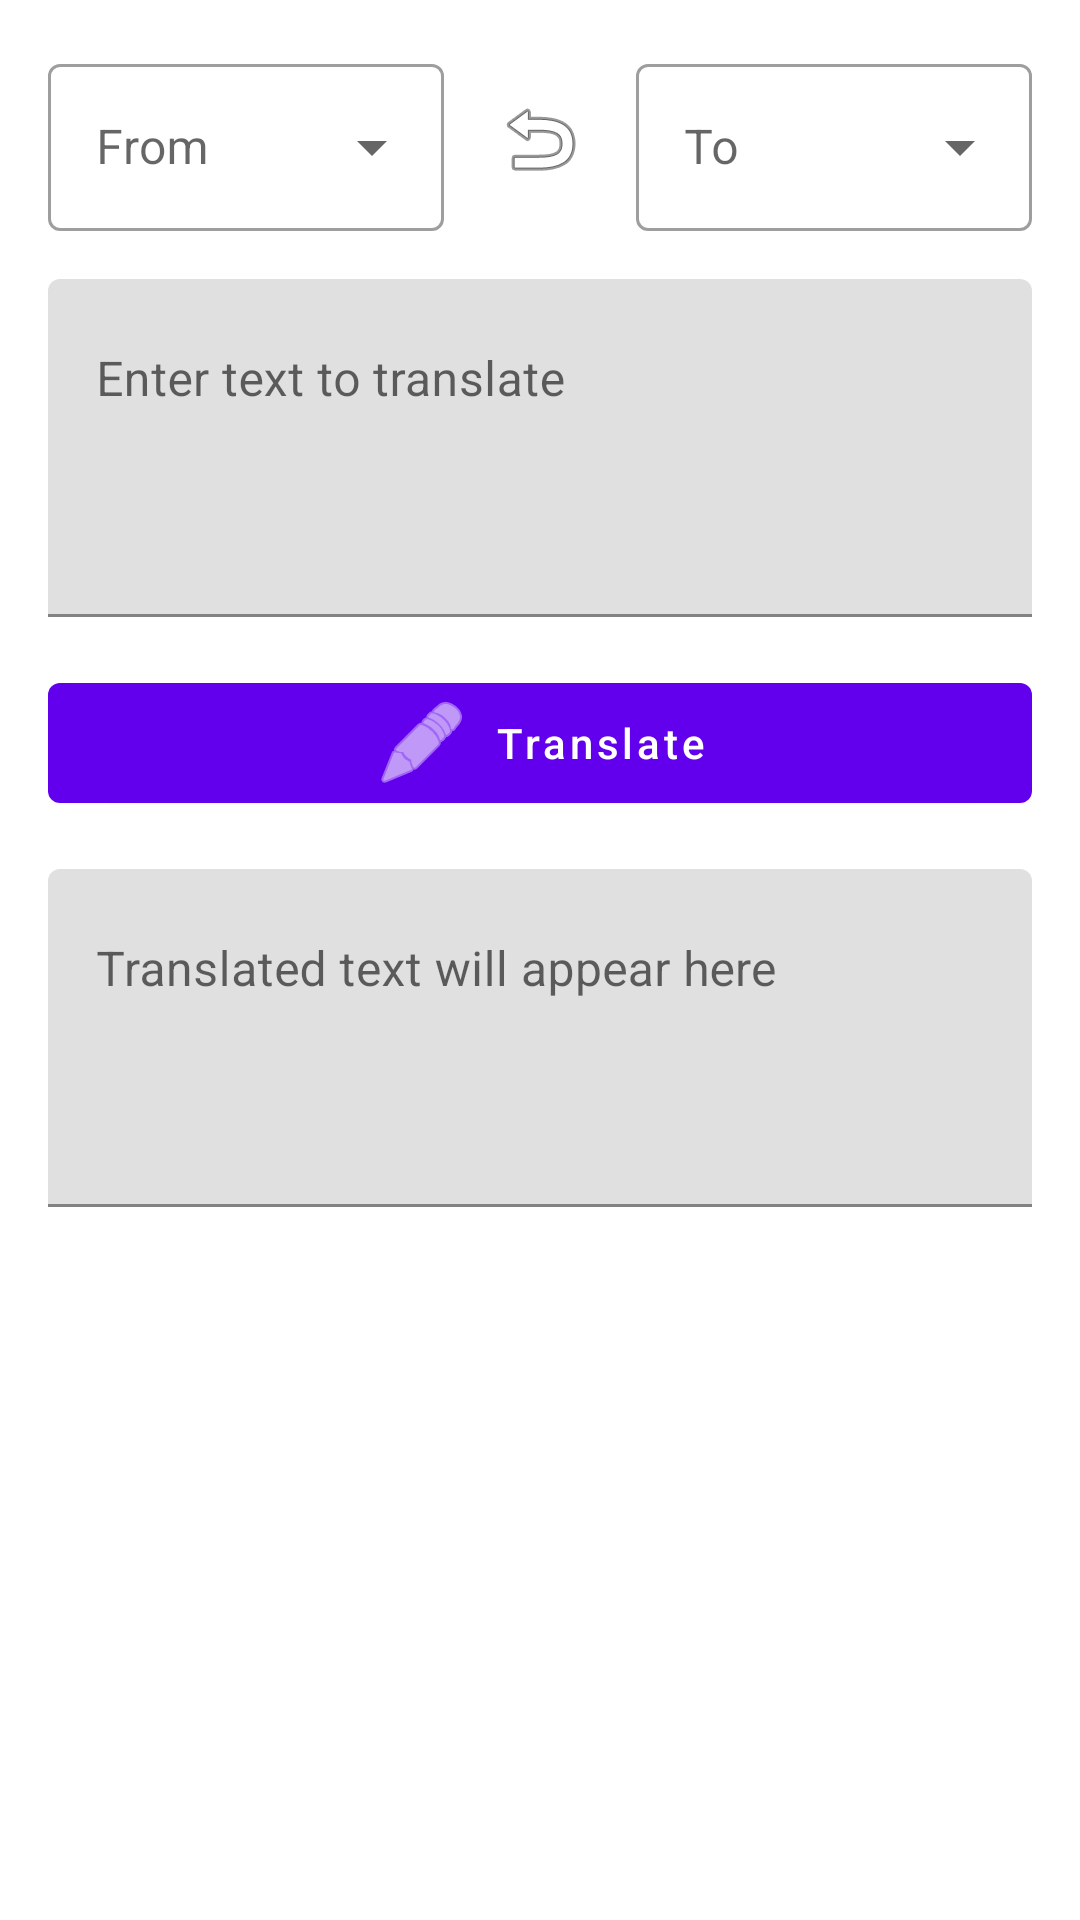

Produce the Android XML layout that renders to this screen, including the resource entries it uses.
<!-- AndroidManifest.xml: application theme Theme.LanguageTranslator -->
<!-- res/layout/activity_main.xml -->
<?xml version="1.0" encoding="utf-8"?>
<androidx.constraintlayout.widget.ConstraintLayout xmlns:android="http://schemas.android.com/apk/res/android"
    xmlns:app="http://schemas.android.com/apk/res-auto"
    xmlns:tools="http://schemas.android.com/tools"
    android:layout_width="match_parent"
    android:layout_height="match_parent"
    android:padding="16dp"
    tools:context=".ui.feature_main.MainActivity">

    
    <LinearLayout
        android:id="@+id/languageSelectionLayout"
        android:layout_width="0dp"
        android:layout_height="wrap_content"
        android:orientation="horizontal"
        android:gravity="center_vertical"
        app:layout_constraintEnd_toEndOf="parent"
        app:layout_constraintStart_toStartOf="parent"
        app:layout_constraintTop_toTopOf="parent">

        
        <com.google.android.material.textfield.TextInputLayout
            android:id="@+id/sourceLanguageLayout"
            android:layout_width="0dp"
            android:layout_height="wrap_content"
            android:layout_weight="1"
            android:hint="@string/source_language"
            style="@style/Widget.MaterialComponents.TextInputLayout.OutlinedBox.ExposedDropdownMenu">

            <AutoCompleteTextView
                android:id="@+id/sourceLanguageSpinner"
                android:layout_width="match_parent"
                android:layout_height="wrap_content"
                android:inputType="none"
                android:focusable="false" />
        </com.google.android.material.textfield.TextInputLayout>

        
        <ImageButton
            android:id="@+id/swapLanguagesButton"
            android:layout_width="48dp"
            android:layout_height="48dp"
            android:layout_marginStart="8dp"
            android:layout_marginEnd="8dp"
            android:src="@android:drawable/ic_menu_revert"
            android:contentDescription="@string/swap_languages"
            android:background="?attr/selectableItemBackgroundBorderless" />

        
        <com.google.android.material.textfield.TextInputLayout
            android:id="@+id/targetLanguageLayout"
            android:layout_width="0dp"
            android:layout_height="wrap_content"
            android:layout_weight="1"
            android:hint="@string/target_language"
            style="@style/Widget.MaterialComponents.TextInputLayout.OutlinedBox.ExposedDropdownMenu">

            <AutoCompleteTextView
                android:id="@+id/targetLanguageSpinner"
                android:layout_width="match_parent"
                android:layout_height="wrap_content"
                android:inputType="none"
                android:focusable="false" />
        </com.google.android.material.textfield.TextInputLayout>
    </LinearLayout>

    
    <com.google.android.material.textfield.TextInputLayout
        android:id="@+id/sourceTextInputLayout"
        android:layout_width="0dp"
        android:layout_height="wrap_content"
        android:layout_marginTop="16dp"
        android:hint="@string/source_text_hint"
        app:layout_constraintEnd_toEndOf="parent"
        app:layout_constraintStart_toStartOf="parent"
        app:layout_constraintTop_toBottomOf="@+id/languageSelectionLayout">

        <com.google.android.material.textfield.TextInputEditText
            android:id="@+id/sourceTextEditText"
            android:layout_width="match_parent"
            android:layout_height="wrap_content"
            android:inputType="textMultiLine|textCapSentences"
            android:minLines="4"
            android:maxLines="10"
            android:gravity="top|start" />
    </com.google.android.material.textfield.TextInputLayout>

    
    <com.google.android.material.button.MaterialButton
        android:id="@+id/translateButton"
        android:layout_width="0dp"
        android:layout_height="wrap_content"
        android:layout_marginTop="16dp"
        android:text="@string/translate"
        android:textAllCaps="false"
        app:icon="@android:drawable/ic_menu_edit"
        app:iconGravity="textStart"
        app:layout_constraintEnd_toEndOf="parent"
        app:layout_constraintStart_toStartOf="parent"
        app:layout_constraintTop_toBottomOf="@+id/sourceTextInputLayout" />

    
    <com.google.android.material.textfield.TextInputLayout
        android:id="@+id/translatedTextInputLayout"
        android:layout_width="0dp"
        android:layout_height="wrap_content"
        android:layout_marginTop="16dp"
        android:hint="@string/translated_text_hint"
        app:layout_constraintEnd_toEndOf="parent"
        app:layout_constraintStart_toStartOf="parent"
        app:layout_constraintTop_toBottomOf="@+id/translateButton">

        <com.google.android.material.textfield.TextInputEditText
            android:id="@+id/translatedTextEditText"
            android:layout_width="match_parent"
            android:layout_height="wrap_content"
            android:inputType="textMultiLine"
            android:minLines="4"
            android:maxLines="10"
            android:gravity="top|start"
            android:enabled="false"
            android:focusable="false"
            android:focusableInTouchMode="false" />
    </com.google.android.material.textfield.TextInputLayout>

    
    <ProgressBar
        android:id="@+id/progressBar"
        android:layout_width="wrap_content"
        android:layout_height="wrap_content"
        android:visibility="gone"
        app:layout_constraintBottom_toBottomOf="parent"
        app:layout_constraintEnd_toEndOf="parent"
        app:layout_constraintStart_toStartOf="parent"
        app:layout_constraintTop_toTopOf="parent" />

    
    <TextView
        android:id="@+id/errorTextView"
        android:layout_width="0dp"
        android:layout_height="wrap_content"
        android:layout_marginTop="8dp"
        android:textColor="@android:color/holo_red_dark"
        android:visibility="gone"
        android:gravity="center"
        app:layout_constraintEnd_toEndOf="parent"
        app:layout_constraintStart_toStartOf="parent"
        app:layout_constraintTop_toBottomOf="@+id/translatedTextInputLayout" />

</androidx.constraintlayout.widget.ConstraintLayout>
<!-- resources referenced by this layout -->
<resources>
  <string name="source_language">From</string>
  <string name="source_text_hint">Enter text to translate</string>
  <string name="swap_languages">Swap languages</string>
  <string name="target_language">To</string>
  <string name="translate">Translate</string>
  <string name="translated_text_hint">Translated text will appear here</string>
  <style name="Theme.LanguageTranslator" parent="Theme.MaterialComponents.DayNight.DarkActionBar">
          
          <item name="colorPrimary">@color/purple_500</item>
          <item name="colorPrimaryVariant">@color/purple_700</item>
          <item name="colorOnPrimary">@color/white</item>
          
          <item name="colorSecondary">@color/teal_200</item>
          <item name="colorSecondaryVariant">@color/teal_700</item>
          <item name="colorOnSecondary">@color/black</item>
          
          <item name="android:statusBarColor">?attr/colorPrimaryVariant</item>
          
      </style>
  <color name="purple_500">#FF6200EE</color>
  <color name="purple_700">#FF3700B3</color>
  <color name="white">#FFFFFFFF</color>
  <color name="teal_200">#FF03DAC5</color>
  <color name="teal_700">#FF018786</color>
  <color name="black">#FF000000</color>
</resources>
